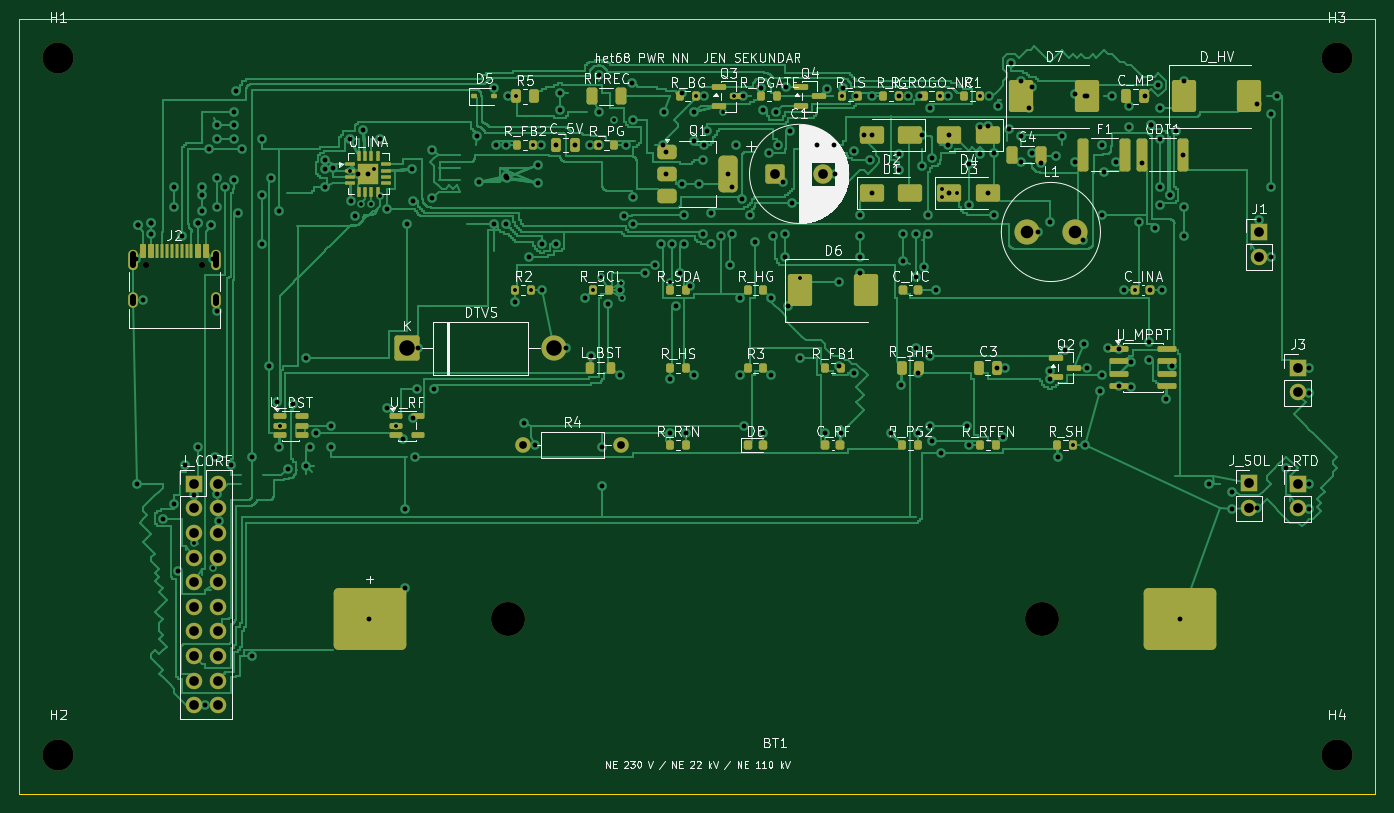
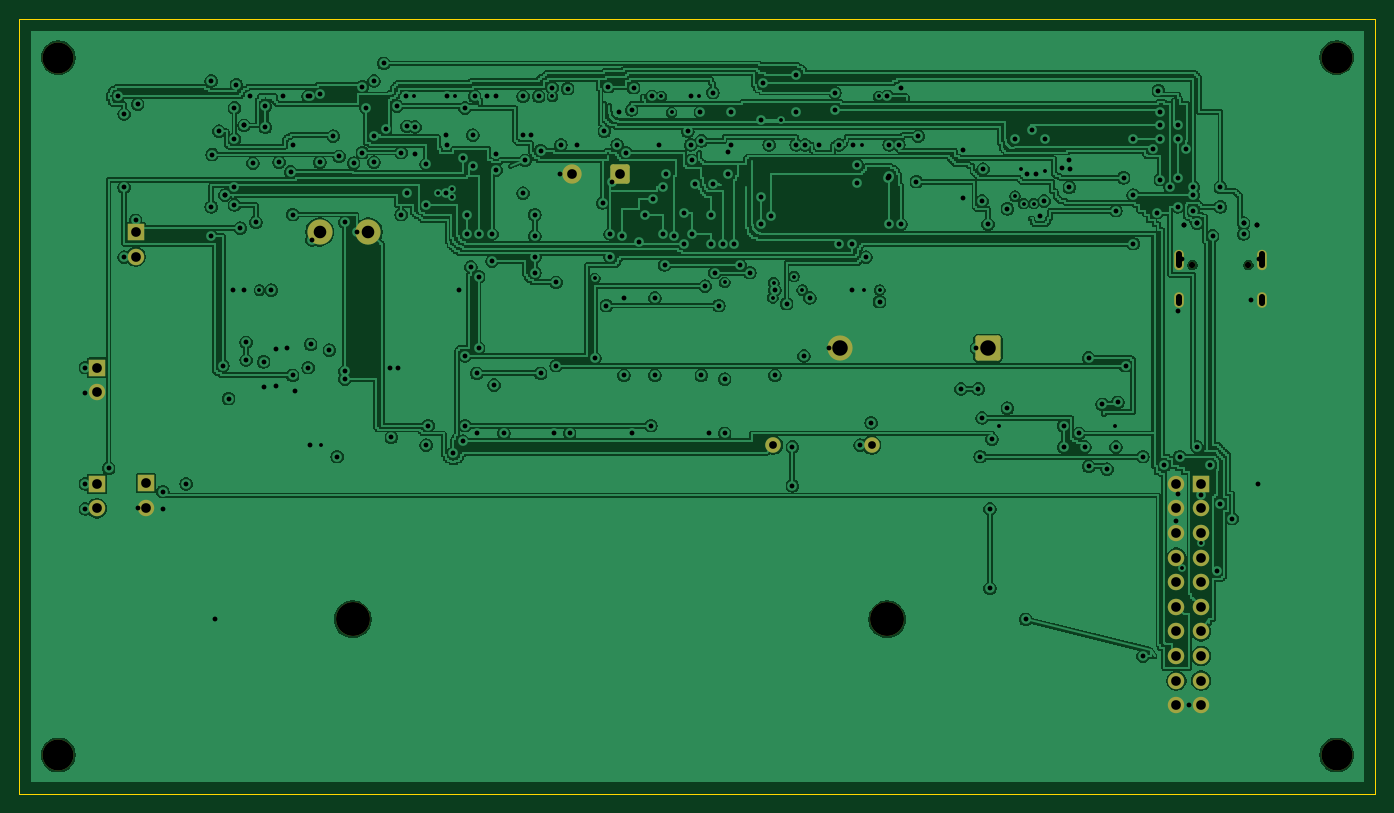
Circuit board: 11 layer files. Board 140.0 x 80.0 mm.
- bottom_copper: het68-pwr-nn-B_Cu.gbl (261979 bytes)
- bottom_mask: het68-pwr-nn-B_Mask.gbs (3035 bytes)
- paste: het68-pwr-nn-B_Paste.gbp (499 bytes)
- bottom_silk: het68-pwr-nn-B_Silkscreen.gbo (500 bytes)
- outline: het68-pwr-nn-Edge_Cuts.gm1 (665 bytes)
- top_copper: het68-pwr-nn-F_Cu.gtl (139650 bytes)
- top_mask: het68-pwr-nn-F_Mask.gts (10243 bytes)
- paste: het68-pwr-nn-F_Paste.gtp (8421 bytes)
- top_silk: het68-pwr-nn-F_Silkscreen.gto (127498 bytes)
- drill: het68-pwr-nn-NPTH.drl (595 bytes)
- drill: het68-pwr-nn-PTH.drl (5914 bytes)

=== bottom_copper: het68-pwr-nn-B_Cu.gbl (261979 bytes, source omitted) ===
=== bottom_mask: het68-pwr-nn-B_Mask.gbs (3035 bytes, source withheld) ===
=== paste: het68-pwr-nn-B_Paste.gbp ===
%TF.GenerationSoftware,KiCad,Pcbnew,10.0.8-10.0.8~ubuntu24.04.1*%
%TF.CreationDate,2026-11-26T16:45:31+00:00*%
%TF.ProjectId,het68-pwr-nn,68657436-382d-4707-9772-2d6e6e2e6b69,rev?*%
%TF.SameCoordinates,Original*%
%TF.FileFunction,Paste,Bot*%
%TF.FilePolarity,Positive*%
%FSLAX46Y46*%
G04 Gerber Fmt 4.6, Leading zero omitted, Abs format (unit mm)*
G04 Created by KiCad (PCBNEW 10.0.8-10.0.8~ubuntu24.04.1) date 2026-11-26 16:45:31*
%MOMM*%
%LPD*%
G01*
G04 APERTURE LIST*
G04 APERTURE END LIST*
M02*

=== bottom_silk: het68-pwr-nn-B_Silkscreen.gbo ===
%TF.GenerationSoftware,KiCad,Pcbnew,10.0.8-10.0.8~ubuntu24.04.1*%
%TF.CreationDate,2026-11-26T16:45:31+00:00*%
%TF.ProjectId,het68-pwr-nn,68657436-382d-4707-9772-2d6e6e2e6b69,rev?*%
%TF.SameCoordinates,Original*%
%TF.FileFunction,Legend,Bot*%
%TF.FilePolarity,Positive*%
%FSLAX46Y46*%
G04 Gerber Fmt 4.6, Leading zero omitted, Abs format (unit mm)*
G04 Created by KiCad (PCBNEW 10.0.8-10.0.8~ubuntu24.04.1) date 2026-11-26 16:45:31*
%MOMM*%
%LPD*%
G01*
G04 APERTURE LIST*
G04 APERTURE END LIST*
M02*

=== outline: het68-pwr-nn-Edge_Cuts.gm1 ===
%TF.GenerationSoftware,KiCad,Pcbnew,10.0.8-10.0.8~ubuntu24.04.1*%
%TF.CreationDate,2026-11-26T16:45:31+00:00*%
%TF.ProjectId,het68-pwr-nn,68657436-382d-4707-9772-2d6e6e2e6b69,rev?*%
%TF.SameCoordinates,Original*%
%TF.FileFunction,Profile,NP*%
%FSLAX46Y46*%
G04 Gerber Fmt 4.6, Leading zero omitted, Abs format (unit mm)*
G04 Created by KiCad (PCBNEW 10.0.8-10.0.8~ubuntu24.04.1) date 2026-11-26 16:45:31*
%MOMM*%
%LPD*%
G01*
G04 APERTURE LIST*
%TA.AperFunction,Profile*%
%ADD10C,0.100000*%
%TD*%
G04 APERTURE END LIST*
D10*
X0Y0D02*
X140000000Y0D01*
X0Y-80000000D02*
X0Y0D01*
X140000000Y0D02*
X140000000Y-80000000D01*
X140000000Y-80000000D02*
X0Y-80000000D01*
M02*

=== top_copper: het68-pwr-nn-F_Cu.gtl (139650 bytes, source omitted) ===
=== top_mask: het68-pwr-nn-F_Mask.gts (10243 bytes, source omitted) ===
=== paste: het68-pwr-nn-F_Paste.gtp (8421 bytes, source omitted) ===
=== top_silk: het68-pwr-nn-F_Silkscreen.gto (127498 bytes, source omitted) ===
=== drill: het68-pwr-nn-NPTH.drl ===
M48
; DRILL file KiCad 10.0.8-10.0.8~ubuntu24.04.1 date 2026-11-26T16:45:31
; FORMAT={-:-/ absolute / metric / decimal}
; #@! TF.CreationDate,2026-11-26T16:45:31+00:00
; #@! TF.GenerationSoftware,Kicad,Pcbnew,10.0.8-10.0.8~ubuntu24.04.1
; #@! TF.FileFunction,NonPlated,1,6,NPTH
FMAT,2
METRIC
; #@! TA.AperFunction,NonPlated,NPTH,ComponentDrill
T1C0.650
; #@! TA.AperFunction,NonPlated,NPTH,ComponentDrill
T2C3.200
; #@! TA.AperFunction,NonPlated,NPTH,ComponentDrill
T3C3.500
%
G90
G05
T1
X13.11Y-25.4
X18.89Y-25.4
T2
X4.0Y-4.0
X4.0Y-76.0
X136.0Y-4.0
X136.0Y-76.0
T3
X50.4Y-62.0
X105.6Y-62.0
M30

=== drill: het68-pwr-nn-PTH.drl (5914 bytes, source omitted) ===
